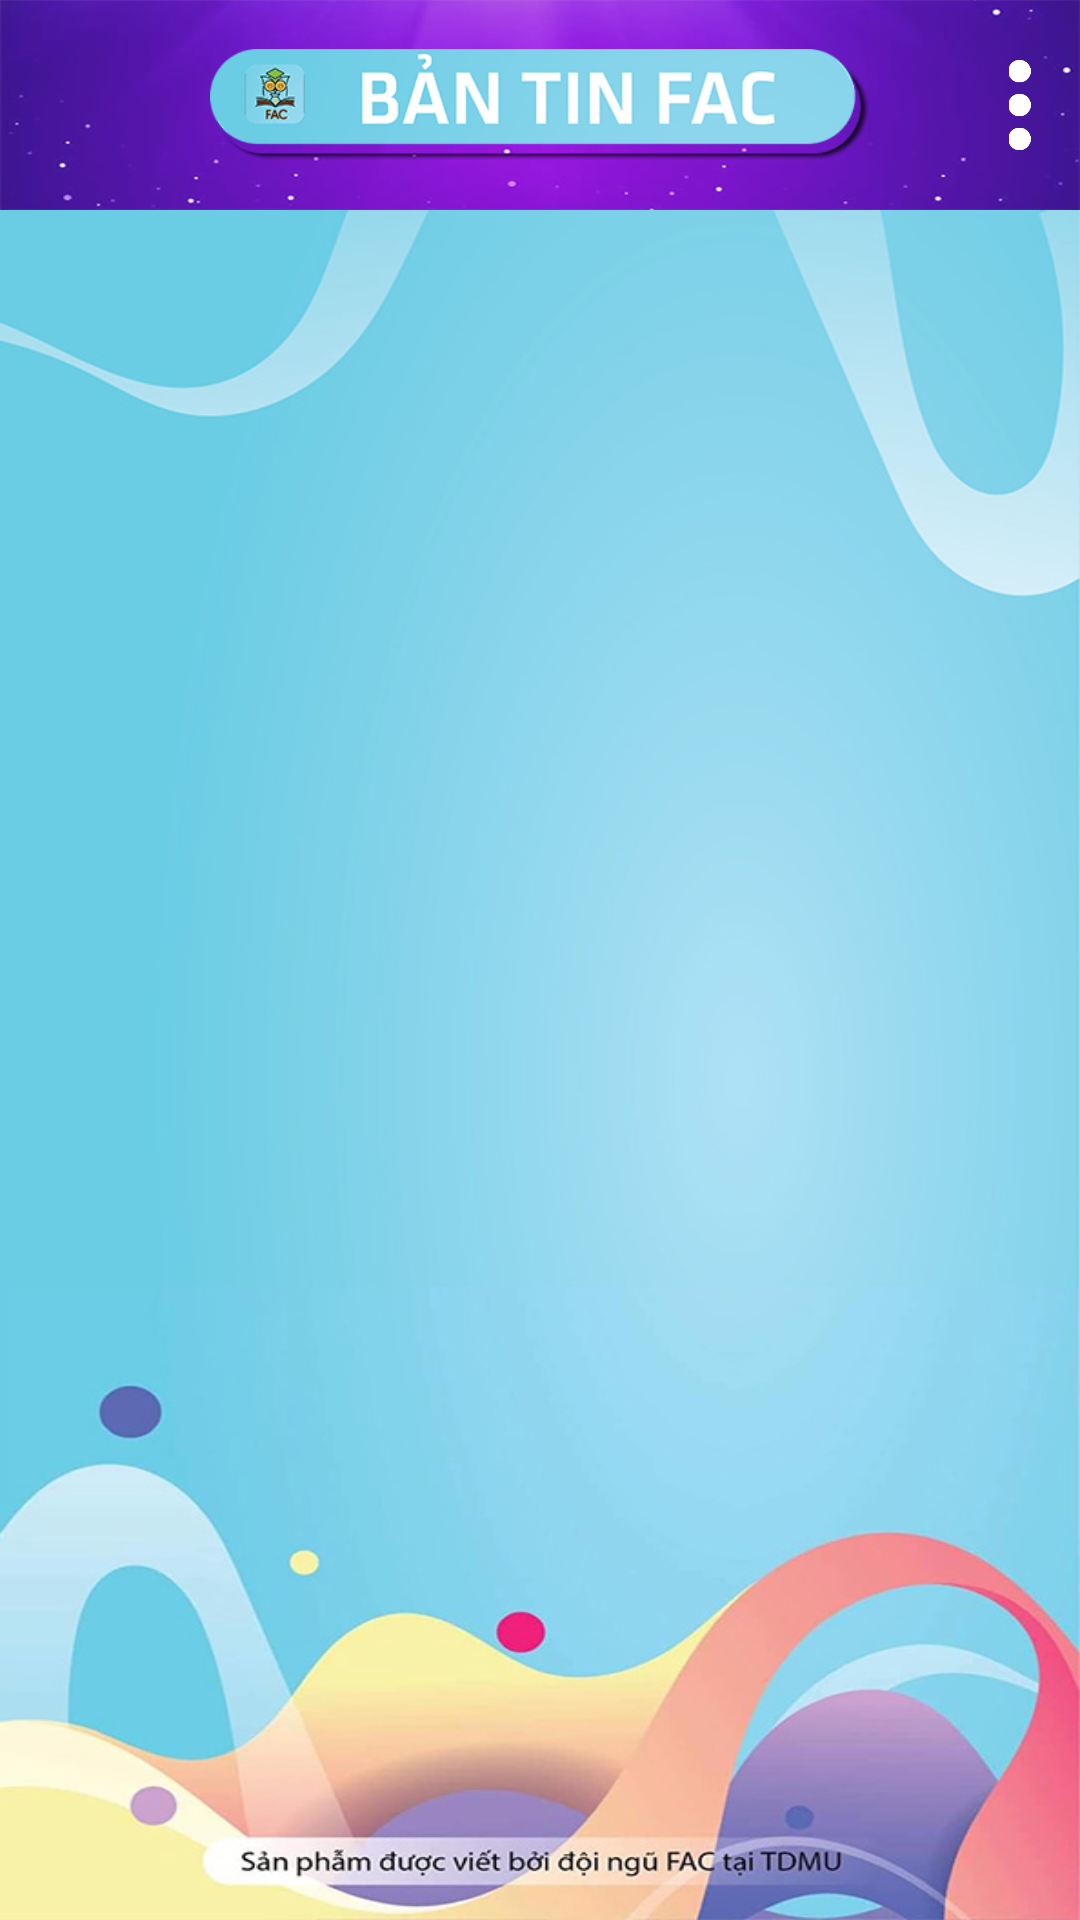

The Android layout XML behind this screen, and the referenced resources:
<!-- AndroidManifest.xml: application theme Theme.FAC -->
<!-- res/layout/activity_bangtin_fac.xml -->
<?xml version="1.0" encoding="utf-8"?>
<LinearLayout xmlns:android="http://schemas.android.com/apk/res/android"
    xmlns:app="http://schemas.android.com/apk/res-auto"
    xmlns:tools="http://schemas.android.com/tools"
    android:layout_width="match_parent"
    android:layout_height="match_parent"
    android:orientation="vertical"
    tools:context=".PHUHUYNH.BangtinFac_Activity">
    <FrameLayout
        android:layout_width="match_parent"
        android:layout_height="70dp"
        android:background="@drawable/nentren"
        android:orientation="horizontal">
        <ImageView
            android:id="@+id/quaylaibantin"
            android:layout_gravity="center_vertical"
            android:layout_margin="5dp"
            android:layout_width="30dp"
            android:layout_height="30dp"
            android:src="@drawable/quaylai"/>
        <ImageView
            android:layout_gravity="center_vertical|right"
            android:layout_margin="5dp"
            android:layout_width="30dp"
            android:layout_height="30dp"
            android:src="@drawable/bachamphai"/>
        <ImageView
            android:layout_width="220dp"
            android:layout_height="50dp"
            android:layout_gravity="center"
            android:src="@drawable/bantinfac_nentren"/>
    </FrameLayout>

    <LinearLayout
        android:layout_width="match_parent"
        android:background="@drawable/backgroup"
        android:layout_height="match_parent"
        android:orientation="horizontal">

        <GridView

            android:id="@+id/gridview_bangtin"
            android:layout_width="match_parent"
            android:layout_height="match_parent"
            android:layout_marginTop="10dp"
            android:numColumns="1" />
    </LinearLayout>


</LinearLayout>
<!-- resources referenced by this layout -->
<resources>
  <!-- drawable bachamphai: png bitmap (drawable-v24, 4060 bytes) -->
  <!-- drawable backgroup: jpg bitmap (drawable-v24, 89473 bytes) -->
  <!-- drawable bantinfac_nentren: png bitmap (drawable-v24, 21035 bytes) -->
  <!-- drawable nentren: png bitmap (drawable-v24, 53383 bytes) -->
  <style name="Theme.FAC" parent="Theme.MaterialComponents.DayNight.NoActionBar">
          
          <item name="colorPrimary">@color/white</item>
          <item name="colorPrimaryVariant">@color/purple_700</item>
          <item name="colorOnPrimary">@color/white</item>
          
          <item name="colorSecondary">@color/teal_200</item>
          <item name="colorSecondaryVariant">@color/teal_200</item>
          <item name="colorOnSecondary">#00BCD4</item>
          
          <item name="android:statusBarColor" tools:targetApi="l">?attr/colorPrimaryVariant</item>
          
      </style>
  <color name="white">#FFFFFFFF</color>
  <color name="purple_700">#FF3700B3</color>
  <color name="teal_200">#FF03DAC5</color>
</resources>
